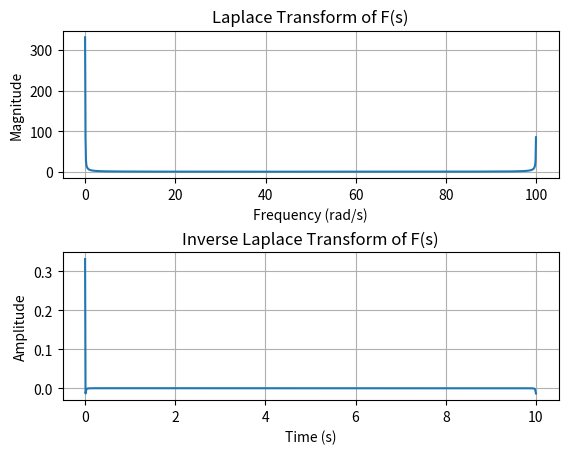

Here is the Python script that generated this plot:
import numpy as np
import matplotlib.pyplot as plt
from scipy.fft import fft, ifft

t = np.linspace(0, 10, 1000)

F = fft(10/((t - 2)**2 + 20))

w = np.linspace(0, 1/t[1], len(t))

f = ifft(10/((t - 2)**2 + 20))

plt.figure()
plt.subplot(2, 1, 1)
plt.plot(w, np.abs(F))
plt.grid()
plt.xlabel("Frequency (rad/s)")
plt.ylabel("Magnitude")
plt.title("Laplace Transform of F(s)")

plt.subplot(2, 1, 2)
plt.plot(t, f)
plt.grid()
plt.xlabel("Time (s)")
plt.ylabel("Amplitude")
plt.title("Inverse Laplace Transform of F(s)")

plt.subplots_adjust(hspace=0.5)
plt.show()